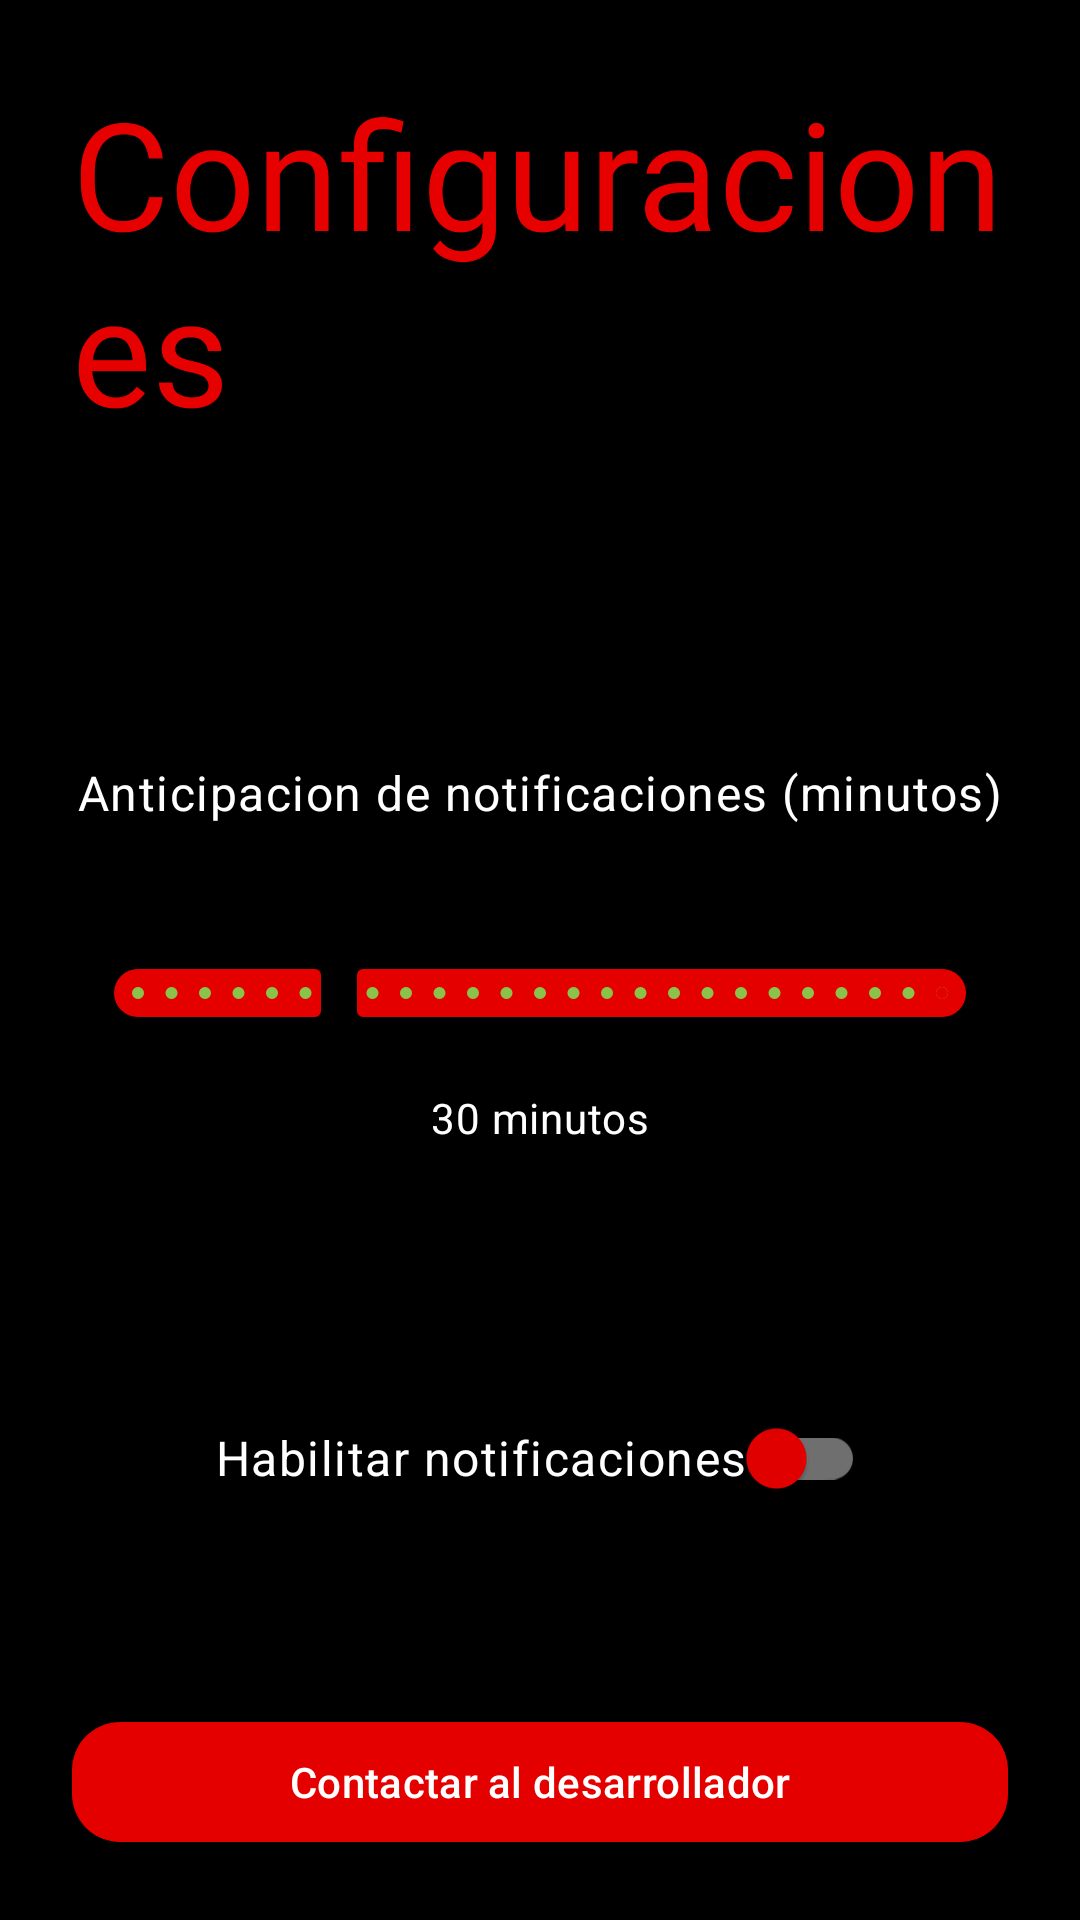

The Android layout XML behind this screen, and the referenced resources:
<!-- AndroidManifest.xml: application theme Theme.Proyecto_Tecno -->
<!-- res/layout/fragment_settings.xml -->
<?xml version="1.0" encoding="utf-8"?>
<androidx.constraintlayout.widget.ConstraintLayout xmlns:android="http://schemas.android.com/apk/res/android"
    xmlns:app="http://schemas.android.com/apk/res-auto"
    xmlns:tools="http://schemas.android.com/tools"
    android:layout_width="match_parent"
    android:layout_height="match_parent"
    android:background="#000000"
    android:padding="24dp"
    tools:context=".ui.pantalla_configuracion">

    <TextView
        android:id="@+id/tituloConfiguracion"
        android:layout_width="wrap_content"
        android:layout_height="wrap_content"
        android:fontFamily="@font/alatsi"
        android:text="@string/settings"
        android:textAppearance="?attr/textAppearanceHeadlineMedium"
        android:textColor="#E60000"
        android:textSize="50sp"
        app:layout_constraintEnd_toEndOf="parent"
        app:layout_constraintStart_toStartOf="parent"
        app:layout_constraintTop_toTopOf="parent" />

    <TextView
        android:id="@+id/label_anticipacion"
        android:layout_width="wrap_content"
        android:layout_height="wrap_content"
        android:layout_marginTop="104dp"
        android:text="@string/notifications_time"
        android:textAppearance="?attr/textAppearanceBodyLarge"
        android:textColor="@color/white"
        app:layout_constraintEnd_toEndOf="parent"
        app:layout_constraintStart_toStartOf="parent"
        app:layout_constraintTop_toBottomOf="@id/tituloConfiguracion" />

    <com.google.android.material.slider.Slider
        android:id="@+id/sliderAnticipacion"
        android:layout_width="match_parent"
        android:layout_height="wrap_content"
        android:layout_marginTop="32dp"
        android:backgroundTint="#FF0000"
        android:foregroundTint="#FF0000"
        android:stepSize="5"
        android:value="30"
        android:valueFrom="0"
        android:valueTo="120"
        app:haloColor="#B3FB0303"
        app:layout_constraintEnd_toEndOf="parent"
        app:layout_constraintHorizontal_bias="0.0"
        app:layout_constraintStart_toStartOf="parent"
        app:layout_constraintTop_toBottomOf="@id/label_anticipacion"
        app:thumbColor="#000000"
        app:thumbStrokeColor="#F6F6F6"
        app:tickColor="#8BC34A"
        app:tickColorActive="#2196F3"
        app:tickColorInactive="#FFEB3B"
        app:trackColor="#E50000"
        app:trackColorActive="#E50000"
        app:trackColorInactive="#DCD3D3" />

    <TextView
        android:id="@+id/anticipacionValor"
        android:layout_width="wrap_content"
        android:layout_height="wrap_content"
        android:layout_marginTop="8dp"
        android:text="30 minutos"
        android:textAppearance="?attr/textAppearanceBodyMedium"
        android:textColor="@color/white"
        app:layout_constraintEnd_toEndOf="parent"
        app:layout_constraintStart_toStartOf="parent"
        app:layout_constraintTop_toBottomOf="@id/sliderAnticipacion" />

    <com.google.android.material.switchmaterial.SwitchMaterial
        android:id="@+id/switchNotificaciones"
        android:layout_width="wrap_content"
        android:layout_height="wrap_content"
        android:layout_marginTop="80dp"
        android:text="@string/enable_notifications"
        android:textAppearance="?attr/textAppearanceBodyLarge"
        android:textColor="@color/white"
        android:textColorHighlight="#E50000"
        android:textColorHint="#E50000"
        android:textColorLink="#E50000"
        app:layout_constraintEnd_toEndOf="parent"
        app:layout_constraintStart_toStartOf="parent"
        app:layout_constraintTop_toBottomOf="@id/anticipacionValor"
        app:thumbTint="#E50000"
        app:trackTint="#6F6F6F" />

    <com.google.android.material.button.MaterialButton
        android:id="@+id/btnEnviarCorreo"
        android:layout_width="match_parent"
        android:layout_height="wrap_content"
        android:layout_marginTop="60dp"
        android:text="@string/contact_developer"
        android:textAllCaps="false"
        app:backgroundTint="#E50000"
        app:cornerRadius="16dp"
        app:layout_constraintEnd_toEndOf="parent"
        app:layout_constraintHorizontal_bias="0.0"
        app:layout_constraintStart_toStartOf="parent"
        app:layout_constraintTop_toBottomOf="@+id/switchNotificaciones" />

    <com.google.android.material.button.MaterialButton
        android:id="@+id/btnChangeLanguage"
        android:layout_width="match_parent"
        android:layout_height="wrap_content"
        android:layout_marginTop="40dp"
        android:text="@string/change_language"
        android:textColor="#FFFFFF"
        app:backgroundTint="#EB0D0D"
        app:cornerRadius="16dp"
        app:layout_constraintEnd_toEndOf="parent"
        app:layout_constraintHorizontal_bias="0.0"
        app:layout_constraintStart_toStartOf="parent"
        app:layout_constraintTop_toBottomOf="@id/btnEnviarCorreo" />

    <com.google.android.material.button.MaterialButton
        android:id="@+id/btnConfirmarCambios"
        android:layout_width="match_parent"
        android:layout_height="wrap_content"
        android:layout_marginTop="40dp"
        android:text="@string/save_changes"
        android:textAllCaps="false"
        android:textColorLink="#E50000"
        app:backgroundTint="#EB0D0D"
        app:cornerRadius="16dp"
        app:layout_constraintEnd_toEndOf="parent"
        app:layout_constraintHorizontal_bias="0.0"
        app:layout_constraintStart_toStartOf="parent"
        app:layout_constraintTop_toBottomOf="@+id/btnChangeLanguage" />

</androidx.constraintlayout.widget.ConstraintLayout>
<!-- resources referenced by this layout -->
<resources>
  <color name="white">#FFFFFFFF</color>
  <string name="change_language">Cambiar idioma</string>
  <string name="contact_developer">Contactar al desarrollador</string>
  <string name="enable_notifications">Habilitar notificaciones</string>
  <string name="notifications_time">Anticipacion de notificaciones (minutos) </string>
  <string name="save_changes">Confirmar cambios</string>
  <string name="settings">Configuraciones</string>
  <style name="Theme.Proyecto_Tecno" parent="Base.Theme.Proyecto_Tecno" />
  <style name="Base.Theme.Proyecto_Tecno" parent="Theme.Material3.DayNight.NoActionBar">
          
          
      </style>
</resources>
